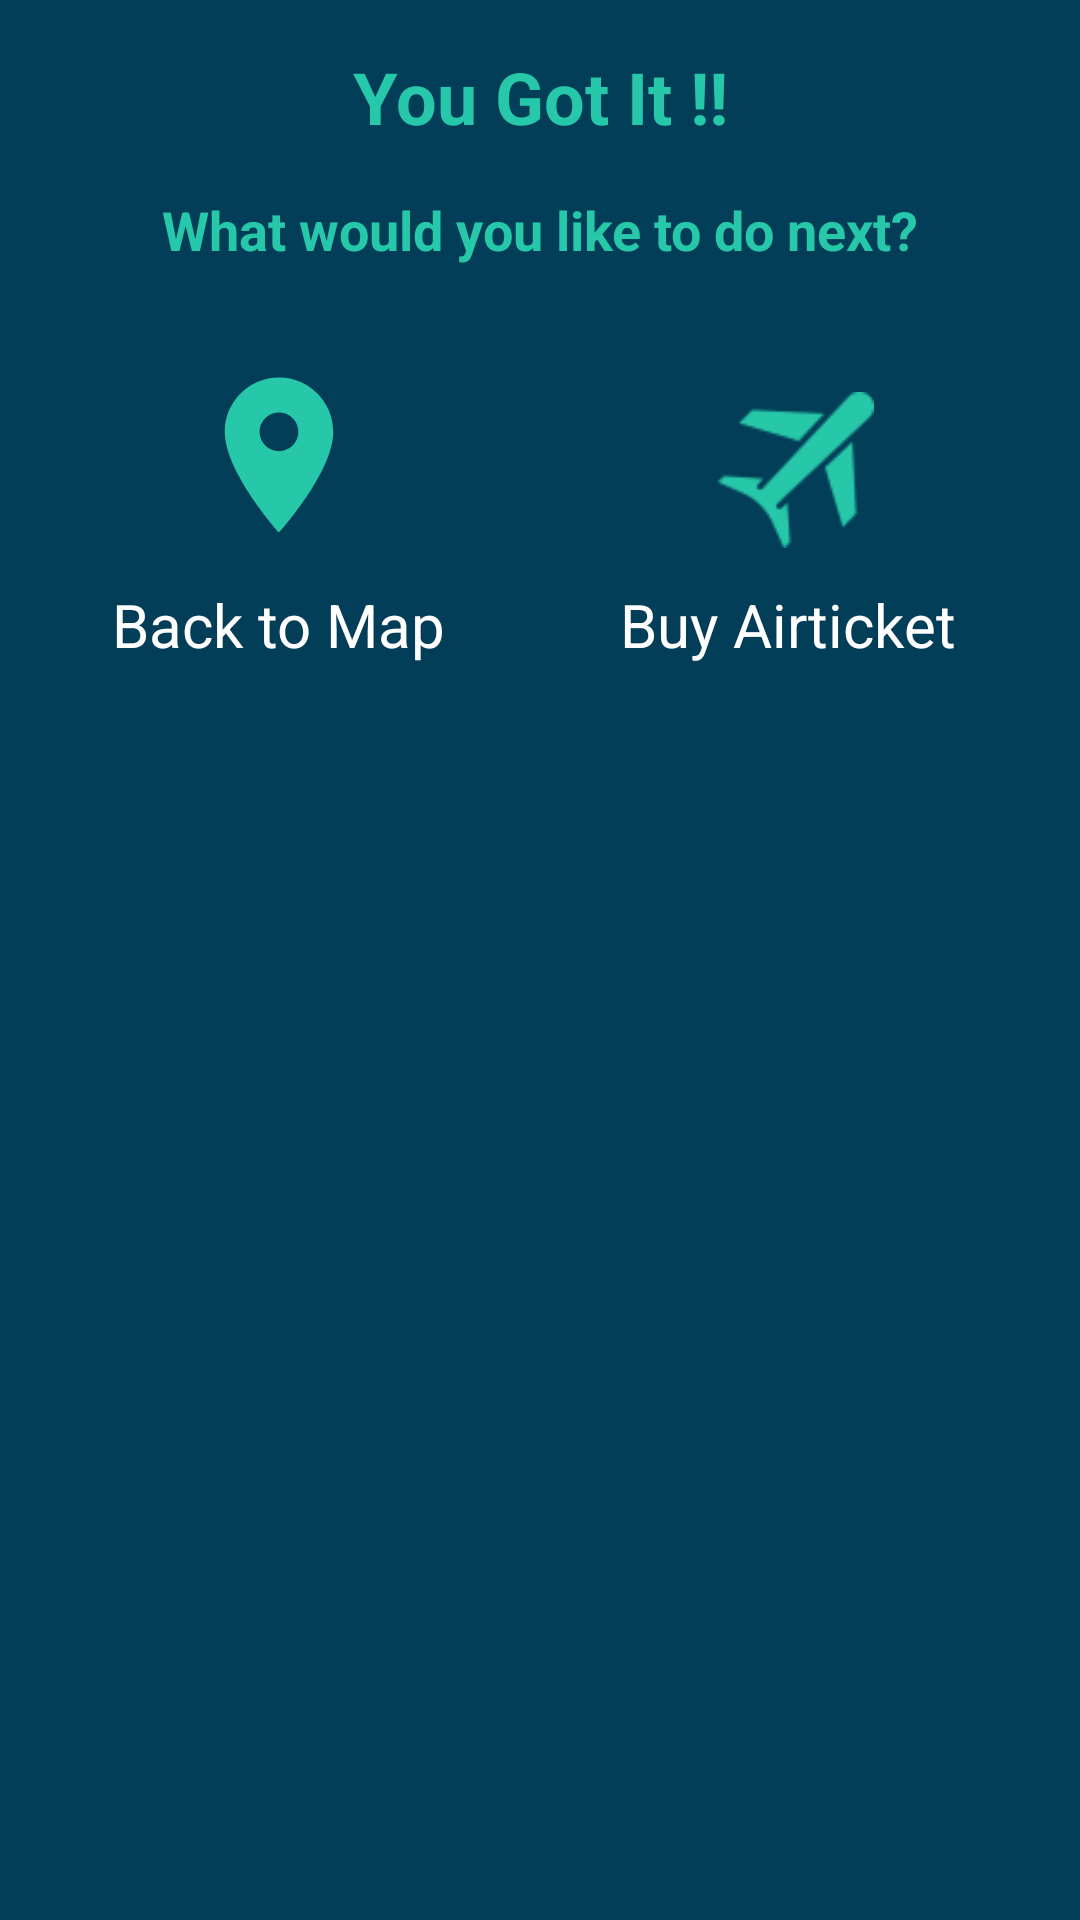

The Android layout XML behind this screen, and the referenced resources:
<!-- AndroidManifest.xml: application theme AppTheme -->
<!-- res/layout/right_answer_dialog.xml -->
<?xml version="1.0" encoding="utf-8"?>
<androidx.constraintlayout.widget.ConstraintLayout xmlns:android="http://schemas.android.com/apk/res/android"
    xmlns:app="http://schemas.android.com/apk/res-auto"
    xmlns:tools="http://schemas.android.com/tools"
    android:layout_width="match_parent"
    android:layout_height="wrap_content"
    android:background="#023E58">

    <TextView
        android:id="@+id/textView6"
        android:layout_width="wrap_content"
        android:layout_height="wrap_content"
        android:layout_marginTop="16dp"
        android:text="You Got It !!"
        android:textAlignment="center"
        android:textColor="#27C8A9"
        android:textSize="24sp"
        android:textStyle="bold"
        app:layout_constraintEnd_toEndOf="parent"
        app:layout_constraintStart_toStartOf="parent"
        app:layout_constraintTop_toTopOf="parent" />

    <TextView
        android:id="@+id/textView7"
        android:layout_width="wrap_content"
        android:layout_height="wrap_content"
        android:layout_marginTop="16dp"
        android:text="What would you like to do next?"
        android:textColor="#27C8A9"
        android:textSize="18sp"
        android:textStyle="bold"
        app:layout_constraintEnd_toEndOf="parent"
        app:layout_constraintStart_toStartOf="parent"
        app:layout_constraintTop_toBottomOf="@+id/textView6" />

    <ImageView
        android:id="@+id/rightToMaps"
        android:layout_width="62dp"
        android:layout_height="62dp"
        android:layout_marginStart="8dp"
        android:layout_marginTop="32dp"
        android:onClick="goBackToMaps"
        app:layout_constraintStart_toStartOf="@+id/textView7"
        app:layout_constraintTop_toBottomOf="@+id/textView7"
        app:srcCompat="@drawable/ic_marker_light" />

    <ImageView
        android:id="@+id/imageView12"
        android:layout_width="66dp"
        android:layout_height="52dp"
        android:layout_marginTop="42dp"
        android:layout_marginEnd="8dp"
        android:onClick="goShopping"
        app:layout_constraintEnd_toEndOf="@+id/textView7"
        app:layout_constraintTop_toBottomOf="@+id/textView7"
        app:srcCompat="@drawable/flight" />

    <TextView
        android:id="@+id/rightToMaps2"
        android:layout_width="wrap_content"
        android:layout_height="wrap_content"
        android:layout_marginTop="12dp"
        android:onClick="goBackToMaps"
        android:text="Back to Map"
        android:textColor="#FFFFFF"
        android:textSize="20sp"
        app:layout_constraintEnd_toEndOf="@+id/rightToMaps"
        app:layout_constraintStart_toStartOf="@+id/rightToMaps"
        app:layout_constraintTop_toBottomOf="@+id/rightToMaps" />

    <TextView
        android:id="@+id/textView9"
        android:layout_width="wrap_content"
        android:layout_height="wrap_content"
        android:layout_marginTop="12dp"
        android:onClick="goShopping"
        android:text="Buy Airticket"
        android:textColor="#FFFFFF"
        android:textSize="20sp"
        app:layout_constraintEnd_toEndOf="@+id/imageView12"
        app:layout_constraintHorizontal_bias="0.56"
        app:layout_constraintStart_toStartOf="@+id/imageView12"
        app:layout_constraintTop_toBottomOf="@+id/imageView12" />

    <TextView
        android:id="@+id/textView10"
        android:layout_width="wrap_content"
        android:layout_height="wrap_content"
        android:layout_marginTop="29dp"
        app:layout_constraintEnd_toEndOf="parent"
        app:layout_constraintStart_toStartOf="parent"
        app:layout_constraintTop_toBottomOf="@+id/textView9" />
</androidx.constraintlayout.widget.ConstraintLayout>
<!-- resources referenced by this layout -->
<resources>
  <!-- drawable flight: png bitmap (drawable, 2064 bytes) -->
  <!-- drawable ic_marker_light (drawable) -->
  <vector android:height="24dp" android:tint="#27C8A9"
      android:viewportHeight="24" android:viewportWidth="24"
      android:width="24dp" xmlns:android="http://schemas.android.com/apk/res/android">
      <path android:fillColor="@android:color/white" android:pathData="M12,2C8.13,2 5,5.13 5,9c0,5.25 7,13 7,13s7,-7.75 7,-13c0,-3.87 -3.13,-7 -7,-7zM12,11.5c-1.38,0 -2.5,-1.12 -2.5,-2.5s1.12,-2.5 2.5,-2.5 2.5,1.12 2.5,2.5 -1.12,2.5 -2.5,2.5z"/>
  </vector>
  <style name="AppTheme" parent="Theme.AppCompat.Light.DarkActionBar">
          
          <item name="colorPrimary">#1d2c4d</item>
          <item name="colorPrimaryDark">#0e1626</item>
          <item name="colorAccent">@color/colorAccent</item>
          <item name="android:itemBackground">#084163</item>// OptionsMenu Background Colour
          <item name="android:itemTextAppearance"> @style/TextAppearance.AppCompat.Medium.Inverse </item>
  
      </style>
  <!-- not gathered from this repository: default colours our renderer supplied (Android Studio template values) -->
  <color name="colorAccent">#FF03DAC5</color>
</resources>
